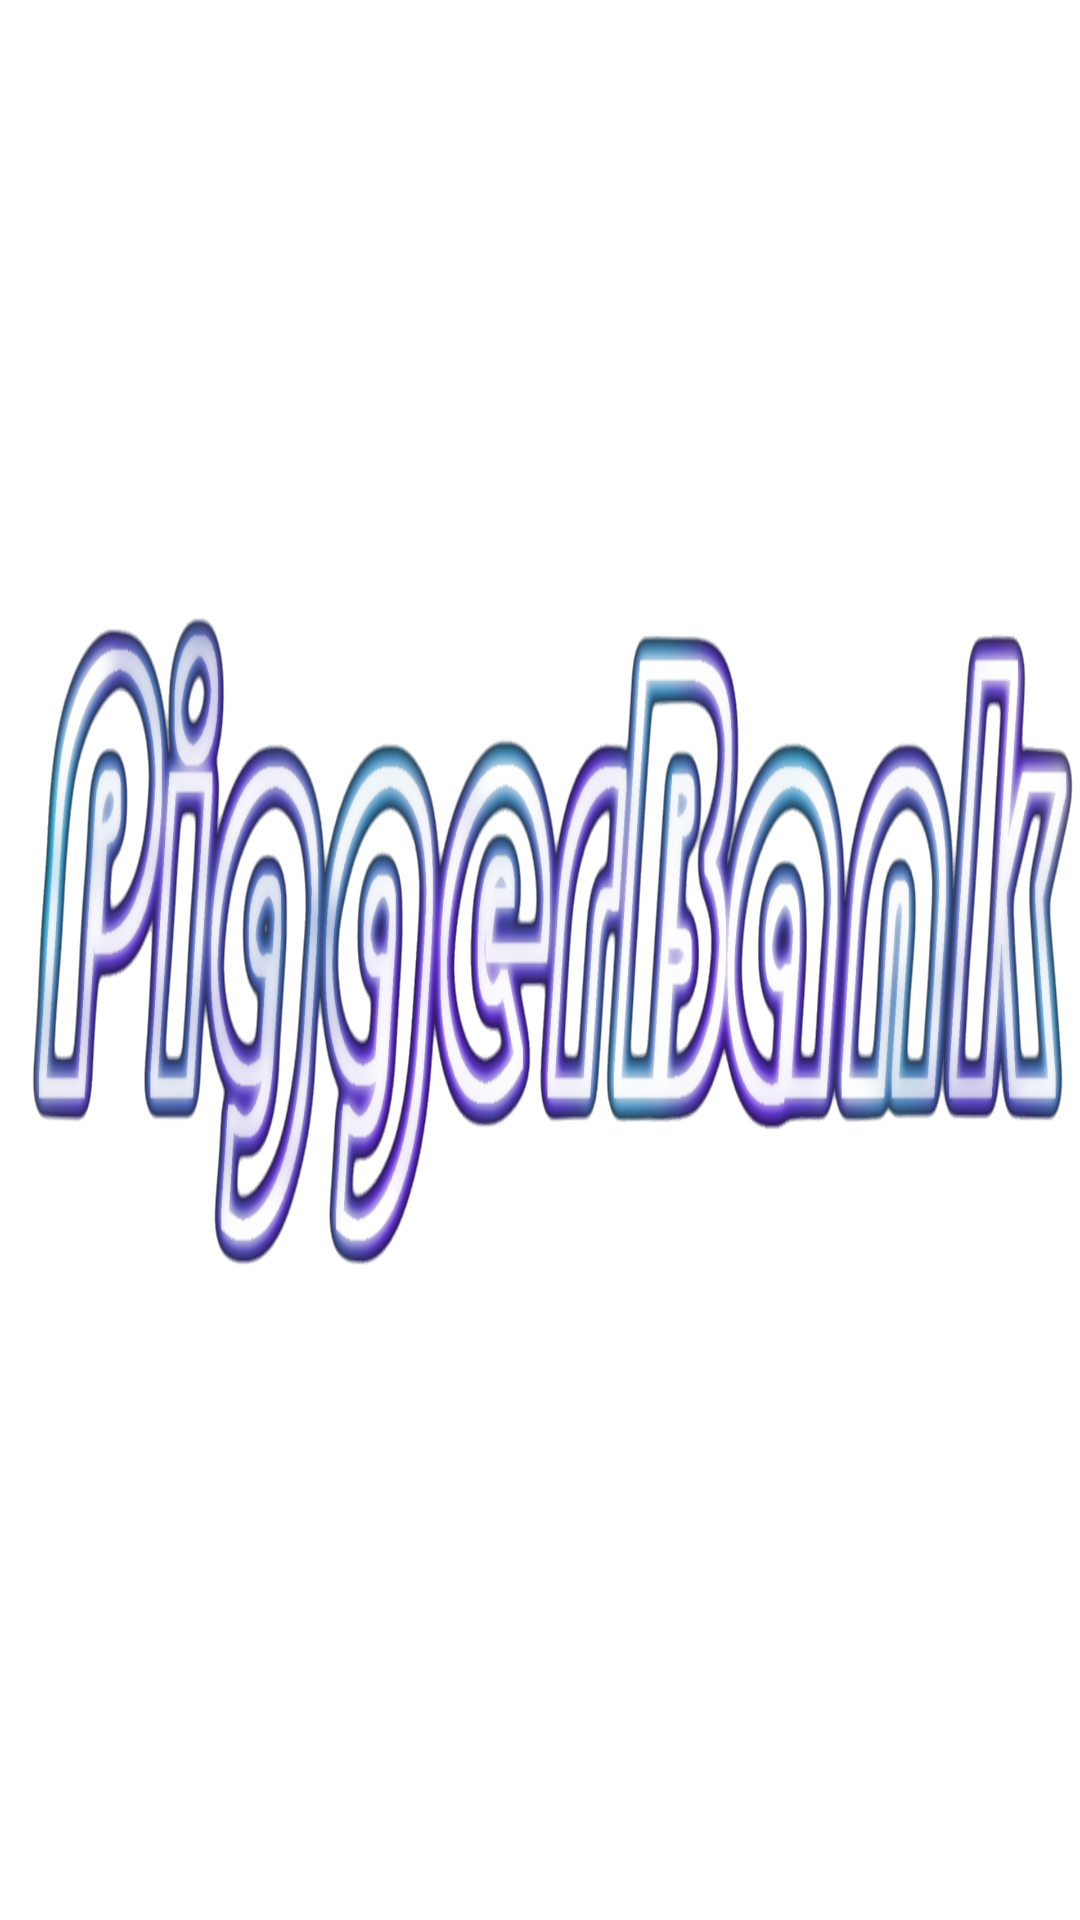

Android layout source for this screen:
<!-- AndroidManifest.xml: application theme Theme.PiggerBank -->
<!-- res/layout/nav_header.xml -->
<?xml version="1.0" encoding="utf-8"?>
<LinearLayout
    xmlns:android="http://schemas.android.com/apk/res/android"
    android:orientation="vertical"
    android:layout_width="250dp"
    android:layout_marginTop="40dp"
    android:layout_height="156dp"
    android:gravity="bottom"
    android:padding="16dp"
    android:layout_marginLeft="10dp"
    android:background="@drawable/napislogo1"
    android:theme="@style/ThemeOverlay.AppCompat.Dark">


</LinearLayout>
<!-- resources referenced by this layout -->
<resources>
  <!-- drawable napislogo1: png bitmap (drawable, 468384 bytes) -->
  <style name="Theme.PiggerBank" parent="Theme.MaterialComponents.DayNight.DarkActionBar">
          
          <item name="colorPrimary">@color/ciemnygratanzielen</item>
          <item name="colorPrimaryVariant">@color/ciemnygratanzielen</item>
          <item name="colorOnPrimary">@color/white</item>
          
          <item name="colorSecondary">@color/teal_200</item>
          <item name="colorSecondaryVariant">@color/teal_700</item>
          <item name="colorOnSecondary">@color/white</item>
          
          <item name="android:statusBarColor">?attr/colorPrimaryVariant</item>
          
      </style>
  <color name="ciemnygratanzielen">#FF0D2840</color>
  <color name="white">#FFFFFFFF</color>
  <color name="teal_200">#FF03DAC5</color>
  <color name="teal_700">#FF018786</color>
</resources>
